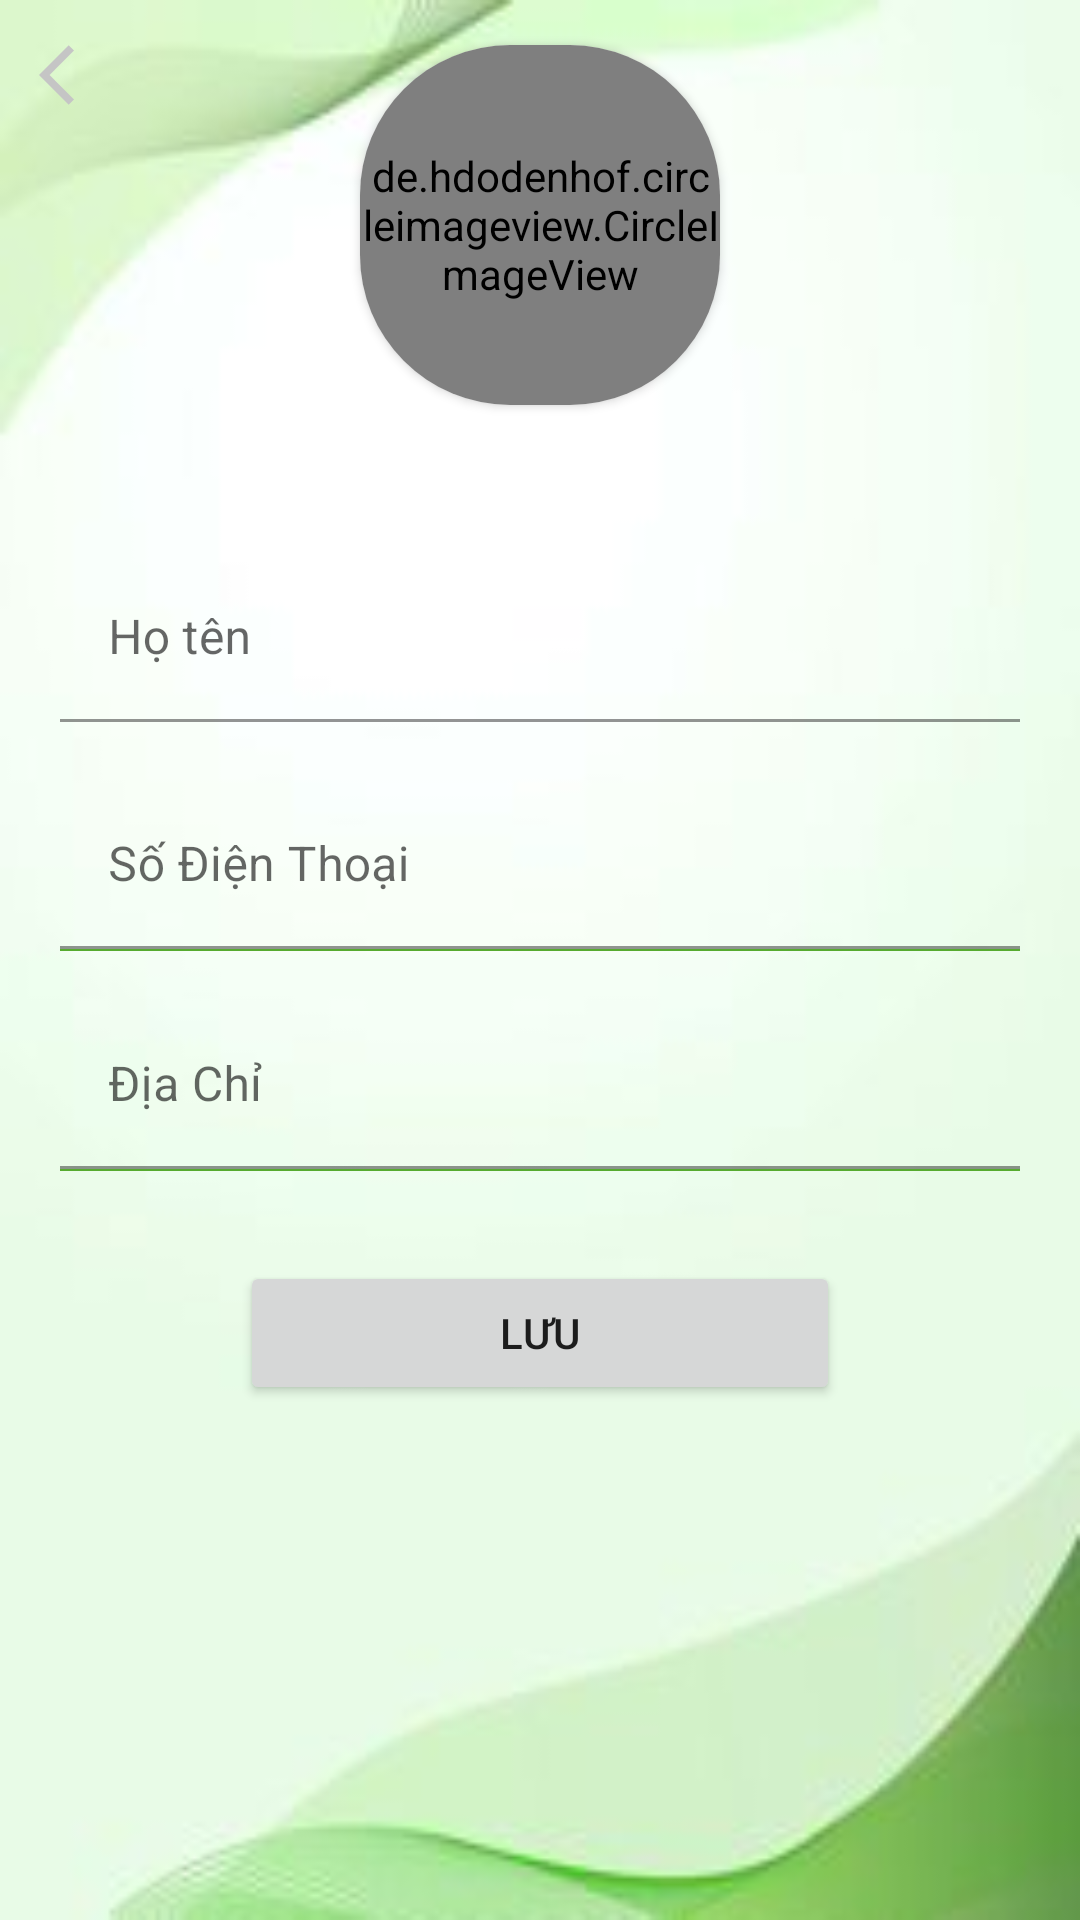

The Android layout XML behind this screen, and the referenced resources:
<!-- AndroidManifest.xml: application theme Theme.ThucPhamXanh -->
<!-- res/layout/fragment_profile.xml -->
<?xml version="1.0" encoding="utf-8"?>
<RelativeLayout xmlns:android="http://schemas.android.com/apk/res/android"
    xmlns:app="http://schemas.android.com/apk/res-auto"
    android:layout_width="match_parent"
    android:layout_height="match_parent"
    xmlns:tools="http://schemas.android.com/tools"
    android:background="@drawable/background_profile"
    tools:context=".Fragment.Profile.ProfileFragment">

    <ImageButton
        android:id="@+id/backBtn"
        android:layout_width="30dp"
        android:layout_height="30dp"
        android:layout_marginTop="10dp"
        android:layout_marginLeft="10dp"
        android:src="@drawable/ic_baseline_arrow_back_"
        android:background="@android:color/transparent"/>

    <ImageButton
        android:id="@+id/gpsBtn"
        android:layout_width="30dp"
        android:layout_height="30dp"
        android:layout_alignParentEnd="true"
        android:layout_marginTop="10dp"
        android:layout_marginRight="10dp"
        android:src="@drawable/ic_baseline_location_on_24"
        android:background="@android:color/transparent"/>

    <LinearLayout
        android:layout_width="match_parent"
        android:layout_height="match_parent"
        android:orientation="vertical"
        android:paddingLeft="20dp"
        android:paddingRight="20dp">

        <androidx.cardview.widget.CardView
            android:layout_width="120dp"
            android:layout_height="120dp"
            android:layout_marginTop="15dp"
            android:layout_gravity="center_horizontal"
            app:cardCornerRadius="50dp">

            <de.hdodenhof.circleimageview.CircleImageView
                android:id="@+id/iv_profile_fragment_avatar"
                android:layout_width="120dp"
                android:layout_height="120dp"
                android:layout_marginBottom="10dp"
                android:src="@drawable/profile" />

        </androidx.cardview.widget.CardView>

        <com.google.android.material.textfield.TextInputLayout
            android:id="@+id/text_input_layout_profile_fragment_full_name"
            android:layout_width="match_parent"
            android:layout_height="wrap_content"
            android:layout_marginTop="40dp"
            android:layout_marginBottom="10dp">

            <EditText
                android:layout_width="match_parent"
                android:layout_height="match_parent"
                android:layout_marginTop="10dp"
                android:background="@android:color/transparent"
                android:hint="Họ tên"
                android:inputType="text"
                android:textColor="@color/black" />
        </com.google.android.material.textfield.TextInputLayout>

        <com.google.android.material.textfield.TextInputLayout
            android:id="@+id/text_input_layout_profile_fragment_phone_number"
            android:layout_width="match_parent"
            android:layout_height="wrap_content">

            <EditText
                android:layout_width="match_parent"
                android:layout_height="match_parent"
                android:layout_marginTop="10dp"
                android:background="@android:color/transparent"
                android:hint="Số Điện Thoại"
                android:inputType="number"
                android:textColor="@color/black" />
        </com.google.android.material.textfield.TextInputLayout>

        <View
            android:layout_width="match_parent"
            android:layout_height="2px"
            android:background="@color/colorPrimary" />

        <com.google.android.material.textfield.TextInputLayout
            android:id="@+id/text_input_layout_profile_fragment_address"
            android:layout_width="match_parent"
            android:layout_height="wrap_content"
            android:layout_marginTop="7dp">

            <EditText
                android:layout_width="match_parent"
                android:layout_height="match_parent"
                android:layout_marginTop="10dp"
                android:background="@android:color/transparent"
                android:hint="Địa Chỉ"
                android:inputType="number"
                android:textColor="@color/black" />
        </com.google.android.material.textfield.TextInputLayout>
        <View
            android:layout_width="match_parent"
            android:layout_height="2px"
            android:background="@color/colorPrimary" />

        <Button
            android:id="@+id/btn_profile_fragment_update"
            android:layout_width="200dp"
            android:layout_height="wrap_content"
            android:layout_gravity="center"
            android:layout_marginTop="30dp"
            android:text="@string/update_profile" />
    </LinearLayout>
</RelativeLayout>
<!-- resources referenced by this layout -->
<resources>
  <color name="black">#FF000000</color>
  <color name="colorPrimary">#56ab2f</color>
  <!-- drawable background_profile: png bitmap (drawable, 22593 bytes) -->
  <!-- drawable ic_baseline_arrow_back_ (drawable) -->
  <vector android:autoMirrored="true" android:height="24dp"
      android:tint="#C5C5C5" android:viewportHeight="24"
      android:viewportWidth="24" android:width="24dp" xmlns:android="http://schemas.android.com/apk/res/android">
      <path android:fillColor="@android:color/white" android:pathData="M11.67,3.87L9.9,2.1 0,12l9.9,9.9 1.77,-1.77L3.54,12z"/>
  </vector>
  <string name="update_profile">Lưu</string>
  <style name="Theme.ThucPhamXanh" parent="Theme.MaterialComponents.DayNight.DarkActionBar">
          
          <item name="colorPrimary">@color/colorPrimary</item>
          
          <item name="colorSecondary">@color/teal_200</item>
          <item name="colorSecondaryVariant">@color/teal_700</item>
          <item name="colorOnSecondary">@color/black</item>
          
          <item name="android:statusBarColor" tools:targetApi="l">#A2E48C</item>
          
          <item name="colorPrimaryDark">@color/colorPrimaryDark</item>
          <item name="colorAccent">@color/colorAccent</item>
          <item name="drawerArrowStyle">@style/DrawerArrowStyle</item>
      </style>
  <color name="teal_200">#FF03DAC5</color>
  <color name="teal_700">#FF018786</color>
  <color name="colorPrimaryDark">#56ab2f</color>
  <color name="colorAccent">#ff009688</color>
  <style name="DrawerArrowStyle" parent="@style/Widget.AppCompat.DrawerArrowToggle">
          <item name="spinBars">true</item>
          <item name="color">#FFFF</item>
      </style>
</resources>
